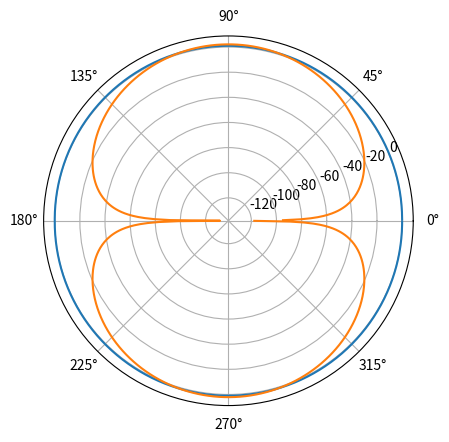

The matplotlib source for this figure:
import matplotlib.pyplot as plt
import numpy as np
def HW_dipole_np(theta):
    return np.abs(np.cos((np.pi/2.0)*np.cos(theta))/np.sin(theta))
def to_dBi(d_real, dBi=2.15):
    PdBm=10*np.log(1000*np.power(d_real,2)/(120*np.pi))
    Pmax=np.max(PdBm)
    return PdBm+(dBi-Pmax)
def plotd(theta,d):
    ax=plt.subplot(111, projection="polar")
    ax.plot(theta, d)
    plt.show()
if __name__=="__main__":
    theta=np.arange(0.01, 2*np.pi, 0.01)
    D=HW_dipole_np(theta)
    plotd(theta, D)
    plotd(theta, to_dBi(D))